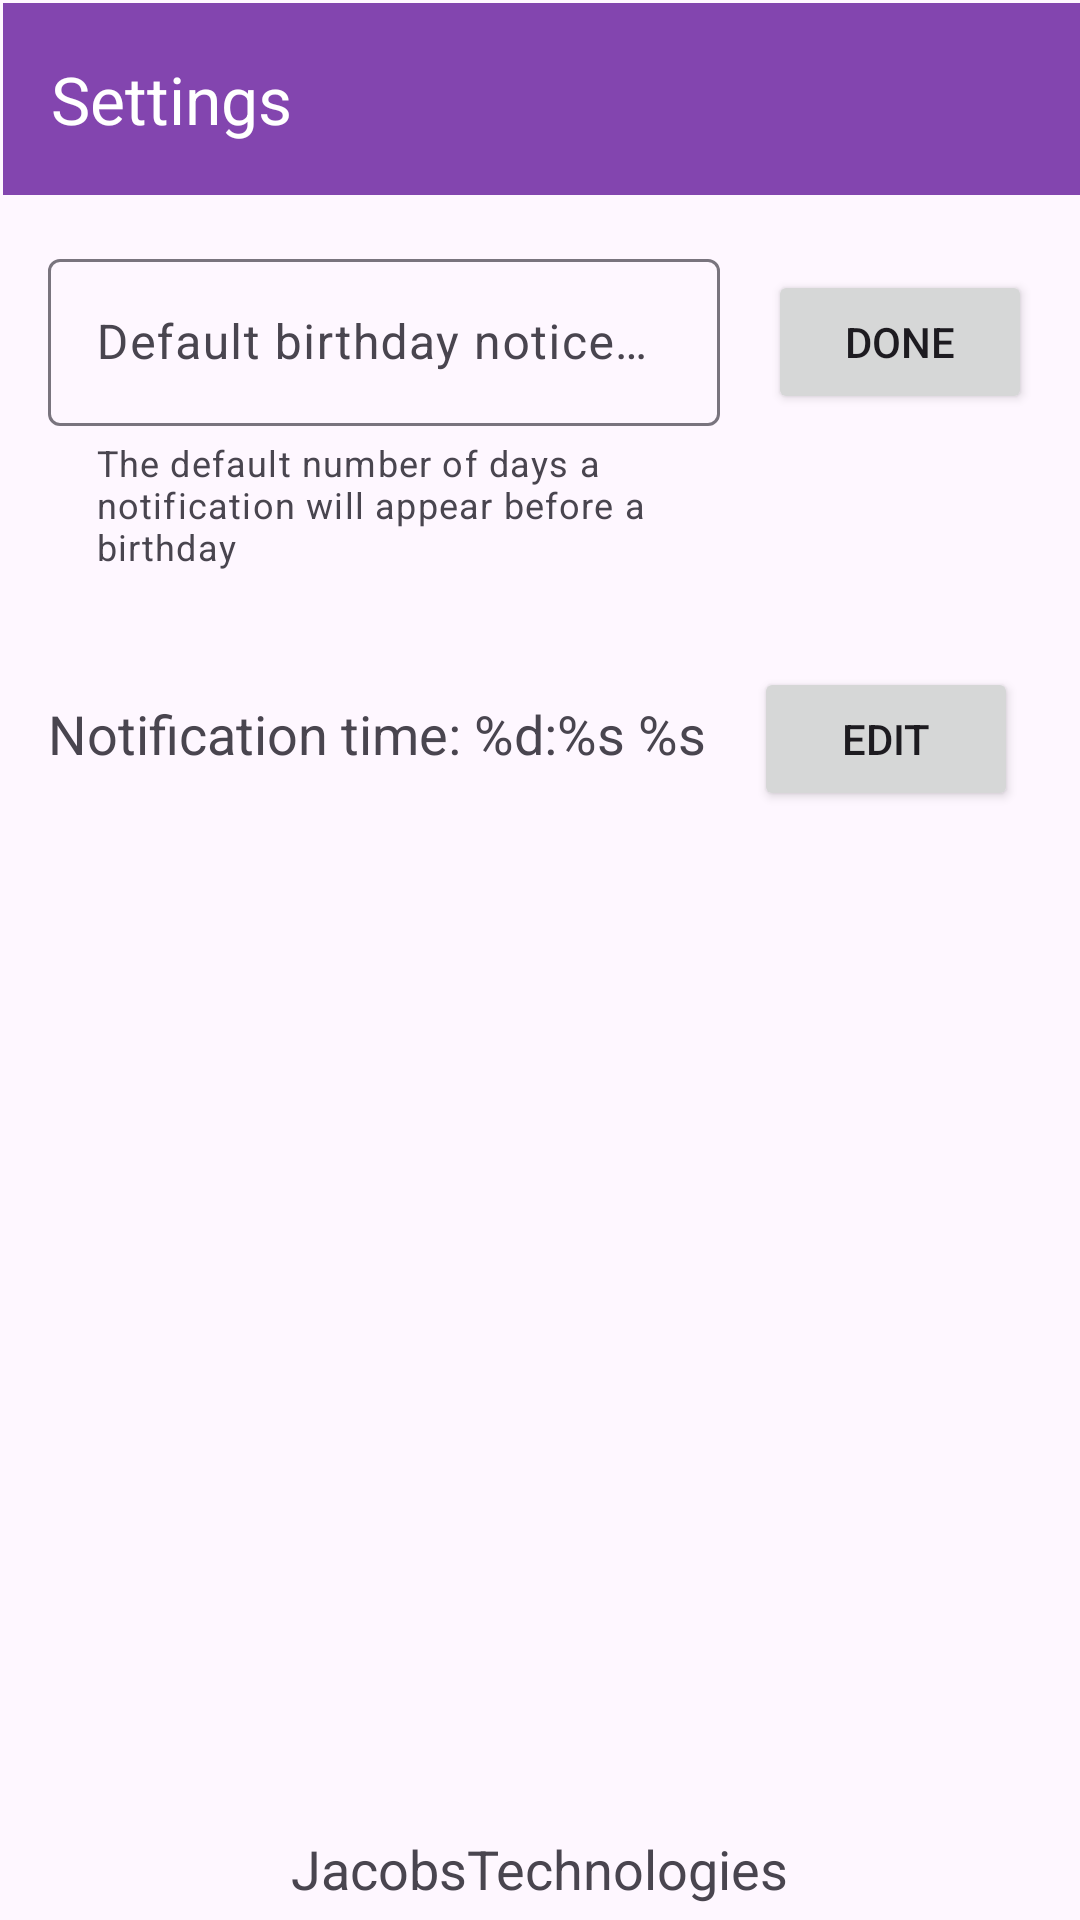

The Android layout XML behind this screen, and the referenced resources:
<!-- AndroidManifest.xml: application theme Theme.BirthdayReminders -->
<!-- res/layout/activity_settings.xml -->
<?xml version="1.0" encoding="utf-8"?>
<androidx.constraintlayout.widget.ConstraintLayout xmlns:android="http://schemas.android.com/apk/res/android"
    xmlns:app="http://schemas.android.com/apk/res-auto"
    android:layout_width="match_parent"
    android:layout_height="match_parent">

    <com.google.android.material.appbar.AppBarLayout
        android:id="@+id/appBarLayout"
        android:layout_width="match_parent"
        android:layout_height="wrap_content"
        app:layout_constraintEnd_toEndOf="parent"
        app:layout_constraintStart_toStartOf="parent"
        app:layout_constraintTop_toTopOf="parent">

        <com.google.android.material.appbar.MaterialToolbar
            android:id="@+id/settingsToolbar"
            android:layout_width="409dp"
            android:layout_height="wrap_content"
            android:layout_marginStart="1dp"
            android:layout_marginTop="1dp"
            android:layout_marginEnd="1dp"
            android:background="?attr/colorPrimary"
            android:minHeight="?attr/actionBarSize"
            android:theme="?attr/actionBarTheme"
            app:layout_constraintEnd_toEndOf="parent"
            app:layout_constraintStart_toStartOf="parent"
            app:layout_constraintTop_toTopOf="parent"
            app:navigationIcon="@drawable/back_icon_dark"
            app:title="Settings"
            app:titleTextColor="#FFFFFF" />
    </com.google.android.material.appbar.AppBarLayout>

    <LinearLayout
        android:layout_width="match_parent"
        android:layout_height="wrap_content"
        android:orientation="vertical"
        app:layout_constraintEnd_toEndOf="parent"
        app:layout_constraintStart_toStartOf="parent"
        app:layout_constraintTop_toBottomOf="@+id/appBarLayout">

        <LinearLayout
            android:layout_width="match_parent"
            android:layout_height="match_parent"
            android:orientation="horizontal">

            <com.google.android.material.textfield.TextInputLayout
                android:layout_width="0dp"
                android:layout_height="wrap_content"
                android:layout_margin="@dimen/settings_page_margins"
                android:layout_weight="1"
                android:hint="@string/default_birthday_notice_days"
                app:counterMaxLength="2"
                app:helperText="The default number of days a notification will appear before a birthday"
                app:helperTextEnabled="true">

                <com.google.android.material.textfield.TextInputEditText
                    android:id="@+id/daysBeforeTextView"
                    android:layout_width="match_parent"
                    android:layout_height="wrap_content"
                    android:inputType="number"
                    app:layout_constraintStart_toStartOf="parent"
                    app:layout_constraintTop_toBottomOf="@+id/materialToolbar" />
            </com.google.android.material.textfield.TextInputLayout>

            <Button
                android:id="@+id/settingsDoneButton"
                android:layout_width="wrap_content"
                android:layout_height="wrap_content"
                android:layout_marginTop="15dp"
                android:layout_marginEnd="@dimen/settings_page_margins"
                android:text="@string/done" />
        </LinearLayout>

        <LinearLayout
            android:layout_width="match_parent"
            android:layout_height="match_parent"
            android:layout_margin="@dimen/settings_page_margins"
            android:orientation="horizontal">

            <TextView
                android:id="@+id/settingsNotificationTimeTextView"
                android:layout_width="wrap_content"
                android:layout_height="wrap_content"
                android:text="@string/notification_time"
                android:textSize="@dimen/settings_text_view_size" />

            <Button
                android:id="@+id/settingsEditTimeButton"
                android:layout_width="wrap_content"
                android:layout_height="wrap_content"
                android:layout_marginStart="@dimen/settings_page_margins"
                android:text="@string/edit" />
        </LinearLayout>

    </LinearLayout>

    <TextView
        android:id="@+id/textView4"
        android:layout_width="wrap_content"
        android:layout_height="wrap_content"
        android:layout_marginBottom="5dp"
        android:text="@string/jacobstechnologies"
        app:layout_constraintBottom_toBottomOf="parent"
        app:layout_constraintEnd_toEndOf="parent"
        app:layout_constraintStart_toStartOf="parent" />
</androidx.constraintlayout.widget.ConstraintLayout>
<!-- resources referenced by this layout -->
<resources>
  <dimen name="settings_page_margins">16dp</dimen>
  <dimen name="settings_text_view_size">18sp</dimen>
  <string name="default_birthday_notice_days">Default birthday notice (days)</string>
  <string name="done">Done</string>
  <string name="edit">Edit</string>
  <string name="jacobstechnologies">JacobsTechnologies</string>
  <string name="notification_time">Notification time: %d:%s %s</string>
  <style name="Theme.BirthdayReminders" parent="Base.Theme.BirthdayReminders">
          
          <item name="android:navigationBarColor">@android:color/transparent</item>
          <item name="android:statusBarColor">@android:color/transparent</item>
          <item name="android:windowLightStatusBar">?attr/isLightTheme</item>
      </style>
  <style name="Base.Theme.BirthdayReminders" parent="Theme.Material3.DayNight.NoActionBar">
          
          <item name="colorPrimary">@color/colorPrimary</item>
          <item name="android:textViewStyle">@style/TextViewStyleDefault</item>
      </style>
  <color name="colorPrimary">#8345AF</color>
  <style name="TextViewStyleDefault" parent="Widget.AppCompat.TextView">
          <item name="android:textSize">@dimen/settings_text_view_size</item>
          <item name="android:layout_margin">@dimen/settings_page_margins</item>
      </style>
</resources>
